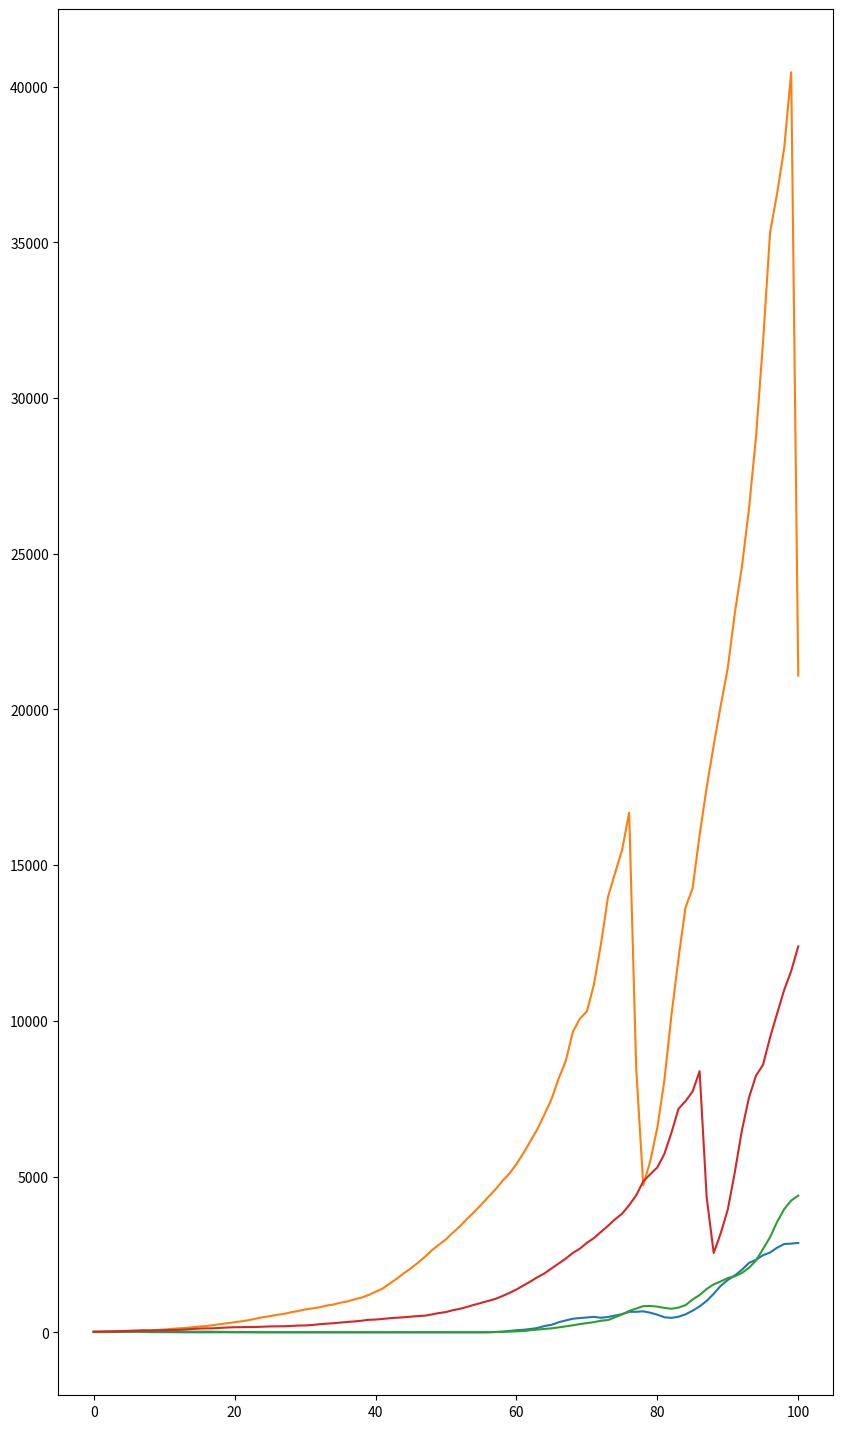
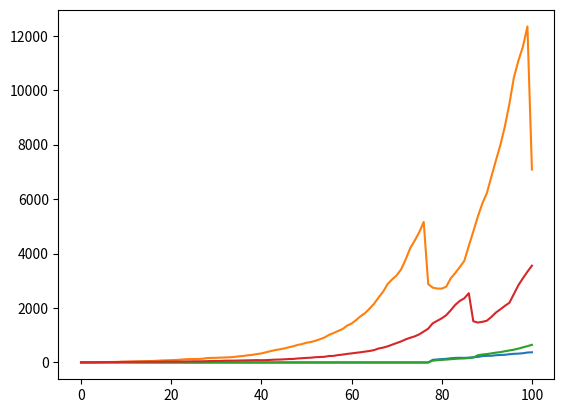
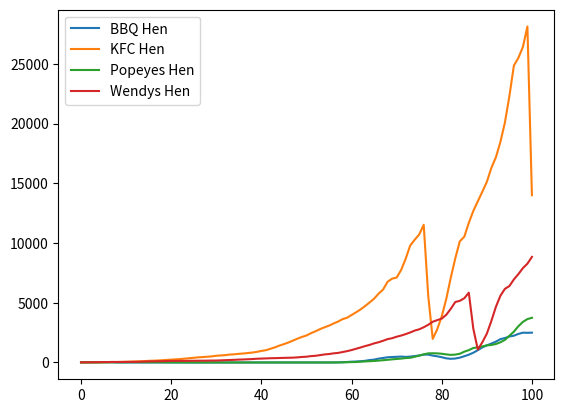

These charts were generated, in order, by the following Python code:
import random
import matplotlib.pyplot as plt
import numpy as np
import math

# Number of cycles to run the simulation for
cycles = 100

# Knobs that can be turned on individual nests
"""##################################################################################################
Unused globals, whoops
##################################################################################################"""
startingPop                 = 10    # Starting population of a nest

"""##################################################################################################
Chicken generation levers, controls chicken base stats before lineage factored in
##################################################################################################"""
maleChance                  = 0.25  # Chance of male rooster hatching
startingSpeed               = 0.10  # Decreases the chance that a chicken will die crossing the
                                    # road
startingAggression          = 0.10  # Starting aggression rate, factors into fitness. At high 
                                    # aggression a chicken has a chance to kill another chicken

"""##################################################################################################
Breed levers, controls breeding levels and chicken murder
##################################################################################################"""
chanceOfMovingIfNotBred     = 0.50  # Chance that a chicken will leave the nest if it can't breed
chanceFertilizedEgg         = 0.50  # Chance that an egg will be fertilized in a cycle. Fertilized
                                    # eggs generate new pops
maxAge                      = 7     # Age at which chickens die of natural causes
henFertileAge               = 4     # Age at which hens stop producing eggs. They are still 
                                    # factored into breeding systems, but do not lay fertilized eggs
hensImpregnatedPerRooster   = 2     # Number of hens that a rooster can impregnate in a single cycle


"""##################################################################################################
Food levers, control your population through starvation. The Great Cluck Forwards!
##################################################################################################"""
startingFood                = 0.50  # Percentage of the maximum food that a nest starts with
foodGain                    = 1.00  # Percentage of the maximum food that a nest gets back at the
                                    # start of each cycle (after starvation checks and other stuff)
foodPerRooster              = 2     # Food consumed by roosters each cycle
foodPerHen                  = 1     # Food consumed by hens each cycle
roosterStarveModifier       = 0.50  # Modifies the chance a rooster will starve, chance * modifier
henStarveModifier           = 1.00  # Modifies the chance a hen will starve, chance * modifier
maxFoodIncrease             = 0.01  # The amount that a nest's maximum food is increased when
                                    # chickens don't eat all available food
maxFoodDecrease             = 0.10  # Percentage that a nest's maximum food is decreased when
                                    # chickens don't eat all available food
feastAggressionChange       = 0.005 # When there is enough food for all pops to eat, decrease a 
                                    # chickens aggression by this value due to a lack of competition.
                                    # This value should be positive. aggression + (value * -1)
famineAggressionChange      = 0.02  # When there is a food scarcity, increase aggression by this 
                                    # amount due to the competition for resources
                                    # This value should be positive, aggression + value

"""##################################################################################################
Fitness levers, determines rooster breeding order
##################################################################################################"""
speedWeight                 = 1.00  # Percentage of speed that is factored into breeding fitness
aggressionWeight            = 0.50  # Percentage of aggression that is factored into breeding
henBreedingAggression       = 0.005 # When a hen breeds, their aggression is increased by this amount
roosterBreedingAggression   = 0.01  # When a rooster breads, their aggression is increased by this
                                    # amount
speedForRoadCrossing        = 0.01  # When a chicken crosses the road, their speed is increased by
                                    # amount
murderousAggression         = 0.50  # Average aggression level at which a nest will suffer from
                                    # infighting. Infighting has a chance of killing off pops and
                                    # lowers the overall aggression of each surviving bird to a 
                                    # percentage of their current aggression.
postMurderAggression        = 0.25  # Percentage that a surviving chickens aggression level is
                                    # lowered to
baseChanceToDieInCombat     = 0.50  # Base chance that any given chicken will die from a war of
                                    # aggression. Formula for death chance is:
                                    # baseChance - (speed * speedWeight)


# Information need to graph data, each cycle a nest updates this information.
class GraphData():
    def __init__(self, rPop, hPop, nFood, cFood):
        self.rData      = [rPop]                    # Rooster population
        self.hData      = [hPop]                    # Hen population
        self.tData      = [rPop + hPop]             # Total population
        self.nFood      = [nFood]                   # Needed food
        self.cFood      = [cFood]                   # Current food
        self.agAve      = [startingAggression]      # Nests average aggression
        self.spAve      = [startingSpeed]           # Nests average speed

    def updatePopulationData(self, rPop, hPop):
        self.rData.append(rPop)
        self.hData.append(hPop)
        self.tData.append(rPop+hPop)

    def updateFoodData(self, nFood, cFood):
        self.nFood.append(nFood)
        self.cFood.append(cFood)

    def updateFitnessAverages(self, aggr, spd):
        self.agAve.append(aggr)
        self.spAve.append(spd)

    def graphPopulationData(self, prefix):
        x = list(range(0, cycles + 1))
        plt.plot(x, nest.data.rData, label = f"{prefix}-Roosters")
        plt.plot(x, nest.data.hData, label = f"{prefix}-Hens")
        plt.plot(x, nest.data.tData, label = f"{prefix}-Total")

    def graphFoodData(self, prefix):
        x = list(range(0, cycles + 1))
        plt.plot(x, nest.data.nFood, label = f"{prefix}-Needed Food")
        plt.plot(x, nest.data.cFood, label = f"{prefix}-Available Food")

# Chicken stats
class Chicken():
    def __init__(self, agg, spd) -> None:
        self.aggression = agg                   # Aggression level
        self.speed = spd                        # Speed
        self.age = 0                            # Age
        self.alive = 1                          # Boolean, whether they died crossing road

# Nest stuff
class Nest():
    def __init__(self, name, maxFood, startingPop = 0):
        self.name  = name                       # Name of the nest, TODO: unused?
        
        self.roosters = []                      # Male chicken array
        self.hens  = []                         # Female chicken array
        self.roads = []                         # List of adjacent nests and the danger of crossing the road
        self.travelers = {                      # List of travelers and their destination
            "gender":"male",                            # Gender of travelers
            "chickens":[]                              # Traveling chickens
        }       
        self.maxFood = maxFood                  # Maximum amount of food per nest
        self.curFood = maxFood * startingFood   # Amount of food currently available
        
        global startingSpeed
        global startingAggression
        for i in range(startingPop):
            newChicken = Chicken(startingAggression, startingSpeed)
            self.roosters.append(newChicken) if random.random() < maleChance else self.hens.append(newChicken)
        
        self.data = GraphData(
            len(self.roosters)
            , len(self.hens)
            , len(self.roosters) * foodPerRooster + len(self.hens) * foodPerHen
            , self.curFood
        )

    def createRoad(self, name, danger): # Create a road and append to the roads list
        self.roads.append({
            "name": name                # Name of the adjacent nest
            , "danger": danger          # Danger of crossing the road
        })

    def clearTravelers(self):
        self.travelers["chickens"] = []
    
    def getTravelers(self):
        return self.travelers
    
    def storeFitnessAverages(self):
        aggr = 0.00
        spd  = 0.00
        
        for r in self.roosters:
            aggr += r.aggression
            spd  += r.speed

        for h in self.hens:
            aggr += h.aggression
            spd  += h.speed 

        popCount = len(self.roosters) + len(self.hens)
        # Divide by 0 error avoidance when nest population is 0.
        if popCount > 0:
            self.data.updateFitnessAverages(
                aggr / popCount
                ,spd / popCount
            )
        else:
            self.data.updateFitnessAverages(0, 0)

    def updatePopulationAggression(self, value):
        for r in self.roosters:
            r.aggression += value
        for h in self.hens:
            h.aggression += value

    """
    In order to reduce runtime, we need to reduce the number of times the array is iterated. To do that we're
    using slices and pops to decide who is crossing, who isn't, and what road they're crossing.
    """
    def whyDidTheChickenCrossTheRoad(self, startingInd, gender, crossModifier):
        slicedList        = []
        stayingList       = []

        # Slice the list from the starting index to the end
        if (gender == "male"):
            slicedList = self.roosters[startingInd:]
            self.roosters = self.roosters[:startingInd]
            self.travelers["gender"] = "male"
        else:
            slicedList = self.hens[startingInd:]
            self.hens = self.hens[:startingInd]
            self.travelers["gender"] = "female"

        # "How many roads must a chicken walk down before we can call them a chicken?"
        # Start running them across roads:
        while (len(slicedList) > 0):
            
            chicken = slicedList.pop()          # Pop the chicken from the list and use the decision tree

            # Check the chance of moving per cycle. If not bred, the base rate stored in chanceOfMovingIfNotBred
            # The modifier is based on the food check in cycle simulation. If the value of food is positive after
            # the chickens have eaten, the modifier will be positive. If it's negative the value will be negative.
            # The value grows with the size of the surplus or deficit. Use greater than because:
            # Base 0.5 | Modifier -0.2
            # In this case, the result of a negative modifier would be .7, if we less than, it would stay the
            # majority of the time. To account for this we need to use greater than on this check. Departure
            # from norm.
            if random.random() > chanceOfMovingIfNotBred + crossModifier: # This chicken is on the move!
                whichRoad = random.random()     # Chooses the road the chicken will cross
                chancePerRoad = 1/len(self.roads) # Figure out the chance that a path is taken
                
                # Say we have 5 roads, there's a .20 chance that any road will be chosen. We work backwards
                # to find out which road is chosen starting at len-1. 
                # 4*.20 = .8, 3*.2 = .6, 2*.2 = .4, 1*.2 = .2 , 0*.2 = 0... we can use this check to figure
                # out which path is taken. If we move forwards and the random number is greater than 0 and
                # they will always choose the first path.
                roadInd = len(self.roads) - 1
                
                # Figure out which road the chicken will walk down.
                while (float(roadInd) * chancePerRoad) > whichRoad:
                    roadInd -= 1
                
                # Does the chicken die?
                if random.random() > self.roads[roadInd]["danger"] - chicken.speed: # Faster chicken, less death
                    chicken.speed += speedForRoadCrossing       # Increase the speed because of experience

                    # Add to the traveler list, at the end of the cycle map controller will take the lists and 
                    # move chickens to where they belong.
                    self.travelers["chickens"].append(      
                        {
                            "nest": self.roads[roadInd]["name"]
                            , "chicken": chicken
                        }
                    )
            else:
                stayingList.append(chicken)
        
        # Add back the chickens that decided to stay
        if (gender == 'male'):
            self.roosters += stayingList
        else:
            self.hens += stayingList
        
    def WarOfAggression(self):
        # If the total population of a nest is 0, return from function
        popCount = len(self.roosters) + len(self.hens)
        if popCount == 0:   # If theres not population, return
            return
        
        # Determine the average aggression level of a nest
        aggr = 0.00
        
        for r in self.roosters:
            aggr += r.aggression

        for h in self.hens:
            aggr += h.aggression
    
        aggr /= popCount

        # If the average aggression level is less than the level needed to spark an internal fight for resources,
        # return from function
        if aggr < murderousAggression:
            return

        # Otherwise, we have an all out chicken fight. Fitness level helps to determine
        for r in self.roosters:
            if random.random() < baseChanceToDieInCombat - (r.speed * speedWeight):
                r.alive = 0
            else:
                r.aggression *= postMurderAggression
        for h in self.hens:
            if random.random() < baseChanceToDieInCombat - (h.speed * speedWeight):
                h.alive = 0
            else:
                h.aggression *= postMurderAggression
        
        # Remove the honored fallen
        self.roosters = [r for r in self.roosters if r.alive == 1]
        self.hens  = [h for h in self.hens if h.alive == 0]

    """
    Simulates one nest cycle. This includes:
    Killing off old birds
    Breeding birds
    Moving birds    
    """
    def simulateCycle(self):
        newRoosters = []
        newHens  = [] 
        
        # Kill the old chickens
        self.roosters = [r for r in self.roosters if (r.age < maxAge)]
        self.hens  = [h for h in self.hens if (h.age < maxAge)]


        # Update the food data graph
        self.data.updateFoodData(
            len(self.roosters) * foodPerRooster + len(self.hens) * foodPerHen
            , self.curFood
        )
        
        # Make the chickens eat
        self.curFood -= (len(self.roosters) * foodPerRooster + len(self.hens) * foodPerHen)
        

        # Modifies the chance that a chicken will cross the road. A chicken that has experienced
        # recent starvation is more likely to cross the road. A chicken that has no issues finding
        # enough food has less incentive to run other than the incentive from breeding.
        foodCrossModifier = float(self.curFood)/float(self.maxFood)
        
        # Check if chickens are suffering from starvation
        if (self.curFood < 0):
            # The chickens have eaten all the food, decreasing the total amount of food that will
            # be available next cycle. 
            self.maxFood += (self.maxFood * maxFoodDecrease)
            # Percentage chance to die gets higher as food shortage grows
            chanceToStarve = (float(self.curFood) * -1.00)/float(self.maxFood)
            for r in self.roosters:
                if random.random() < chanceToStarve * roosterStarveModifier:
                    r.alive = 0
            for h in self.hens:
                if random.random() < chanceToStarve * henStarveModifier:
                    h.alive = 0
            # Due to an increase in food
            self.updatePopulationAggression(famineAggressionChange)
        else:
            # The chickens did not eat all the food, leading to a total increase in maximum food
            # the next cycle. 
            self.maxFood += (self.maxFood * maxFoodIncrease)
            # Due to full bellies and little lack of competition for resources, decrease the chickens
            # aggression level. 
            self.updatePopulationAggression(feastAggressionChange * -1.00)

        # Increase food for the next cycle (so I don't forget)
        self.curFood += self.maxFood * foodGain
        if self.curFood > self.maxFood:
            self.curFood = self.maxFood

        # Remove the dead chickens
        self.roosters = [r for r in self.roosters if r.alive == 1]
        self.hens  = [h for h in self.hens if h.alive == 1]

        # Check for civil war.
        self.WarOfAggression()

        # Aggression and speed determine the fitness of each rooster to procreate.
        # How much they impact fitness is determined by globals at the top of the file.
        # Chicken fights!
        # To randomize stat distribution, we randomly distribute the hens in the list
        # of hens.
        self.roosters = sorted(
            self.roosters
            , key= lambda r: (r.aggression*aggressionWeight) + (r.speed*speedWeight)
            , reverse=True   
        )
        random.shuffle(self.hens)

        # Clear the list of next gen chickens
        newRoosters = []
        newHens = []

        # Breed them. 
        for r in range(len(self.roosters)):
            # Check if enough hens exits to the rooster to breed with. If the length of the 
            # hens list is greater than rooster index * the number of hens the rooster can breed
            # with, we get our breed on. If we've exceeded the hens nest, then break the baby
            # generation function.
            if (len(self.hens) > r * hensImpregnatedPerRooster):

                self.roosters[r].aggression += roosterBreedingAggression # Breeding makes roosters more aggressive
                
                # Get the hen list starting index and ending index based on the number of hens
                # a rooster can impregnate in a single cycle.
                for h in range(r * hensImpregnatedPerRooster, r * hensImpregnatedPerRooster + hensImpregnatedPerRooster):
                    # While we haven't exceeded the number of hens, we'll continue to breed them.
                    # If the list ends in the middle of a breeding spree, break egg train
                    if h < len(self.hens):
                        self.hens[h].aggression += henBreedingAggression # Increase aggression
                        
                        # As population control, I've given a maximum fertility age to hens. While
                        # they can no longer create chickens, these cougars can still take up valuable
                        # breeding slots
                        if self.hens[h].age <= henFertileAge and random.random() < chanceFertilizedEgg:

                            # Generate a new chicken. It's total aggression is the average of the parents
                            # as well as the average of their parents speed. This makes the offspring more
                            # fit for breeding and survival.
                            newChicken = Chicken(
                                (self.hens[h].aggression + self.roosters[r].aggression)/2 
                                , (self.hens[h].speed + self.roosters[r].speed)/2 
                                )
                            newRoosters.append(newChicken) if random.random() < maleChance else newHens.append(newChicken)
                    else:
                        break
            else:
                break
        
        # Determine whose crossing the roads. These unbred chickens/roosters have a chance to find a new place
        # place to live where they can can breed. Crossing a road successfully increases a chickens speed,
        # increasing its fitness for breeding. 
        # In order to reduce the number of times we have to walk (since during sims with out of control population explosion
        # this causes significant simulation time), we have the following general checks:
        
        # Using stats where 1 rooster can fertilize 2 hens per cycle:
        # Roosters 10 | Hens 21 (More hens than roosters can breed with)
        # 10 * 2 = 20... unbred hens start from index 20 and are moveable.
        
        # Roosters 20 | Hens 21 (More roosters than hens can bred with) 
        # Ceiling(21/2) = 11 ... unbred roosters start from index 11 and are moveable
        
        # Check if the length of the hen array is greater than roosters * number of hens they can fertilize
        # If so, use the multiplication formula above to determine the starting index for unbred hens
        if len(self.hens) > len(self.roosters) * hensImpregnatedPerRooster:
            # Hen run!
            self.whyDidTheChickenCrossTheRoad(
                len(self.roosters) * hensImpregnatedPerRooster
                , "female"
                , foodCrossModifier
            )
        # Otherwise, we use the ceiling formula above to determine the starting index for unbred roosters
        else:
            # Rooster run!
            self.whyDidTheChickenCrossTheRoad(
                math.ceil(len(self.hens)/hensImpregnatedPerRooster)
                , "male"
                , foodCrossModifier
            )

        # Age the birds
        for r in self.roosters:
            r.age += 1
        for h in self.hens:
            h.age += 1
        

        # Increase the populations based on breeding results
        self.roosters += newRoosters
        self.hens     += newHens

        # Update the population data for graphing
        self.data.updatePopulationData(
            len(self.roosters)
            , len(self.hens)
        )

        # Store aggression and speed averages for the cycle for graphing         
        self.storeFitnessAverages()


if __name__ == "__main__":
    nests = {
        "BBQ": {
            "nest"  : Nest("BBQ", 2000, 20)
          , "roads" : [("KFC",0.40)]
        }
        , "KFC": {
              "nest"  : Nest("KFC", 5000, 10)
            , "roads" : [("BBQ",0.40), ("Popeyes",0.70), ("Wendys",0.50)]
        }
        , "Popeyes": {
            "nest"  : Nest("KFC", 3000, 5)
          , "roads" : [("KFC",0.70), ("Wendys", 0.30)]
        }
        , "Wendys": {
            "nest"  : Nest("Wendys", 2500, 15)
          , "roads" : [("KFC", 0.50), ("Popeyes", 0.30)]
        }
        # Nest template
        # ,  "": {
        #     "nest"  : Nest("", , )
        #   , "roads" : [("", 0.)]
        # }
    }

    # nest = Nest("BBQ", 2000, 20)
    # nest.createRoad("KFC", 0.20)
    # nest.createRoad("Popeye's", 0.40)
    # nest.createRoad("Wendy's", 0.30)
    
    for nest in nests:
        for n, d in nests[nest]["roads"]:
            nests[nest]["nest"].createRoad(n, d)

    for i in range(cycles):
    
        # Simulate all the nests for this cycle
        for nest in nests:
            nests[nest]["nest"].simulateCycle()
        
        # Move around the travellers
        for nest in nests:
            tr = nests[nest]["nest"].getTravelers()
            if tr["gender"] == "male":
                while len(tr["chickens"]) > 0:
                    ch = tr["chickens"].pop()
                    nests[ch["nest"]]["nest"].roosters.append(ch["chicken"])
            else:
                while len(tr["chickens"]) > 0:
                    ch = tr["chickens"].pop()
                    nests[ch["nest"]]["nest"].hens.append(ch["chicken"])
            

    
    plt.figure(figsize=(10, 18), dpi=80)
    x = list(range(0, cycles + 1))
    for nest in nests:
        plt.figure(1)
        plt.plot(x, nests[nest]["nest"].data.tData, label=f"{nest} Total")        
        plt.figure(2)
        plt.plot(x, nests[nest]["nest"].data.rData, label=f"{nest} Roosters")        
        plt.figure(3)
        plt.plot(x, nests[nest]["nest"].data.hData, label=f"{nest} Hen")        


    plt.legend()
    plt.show()

